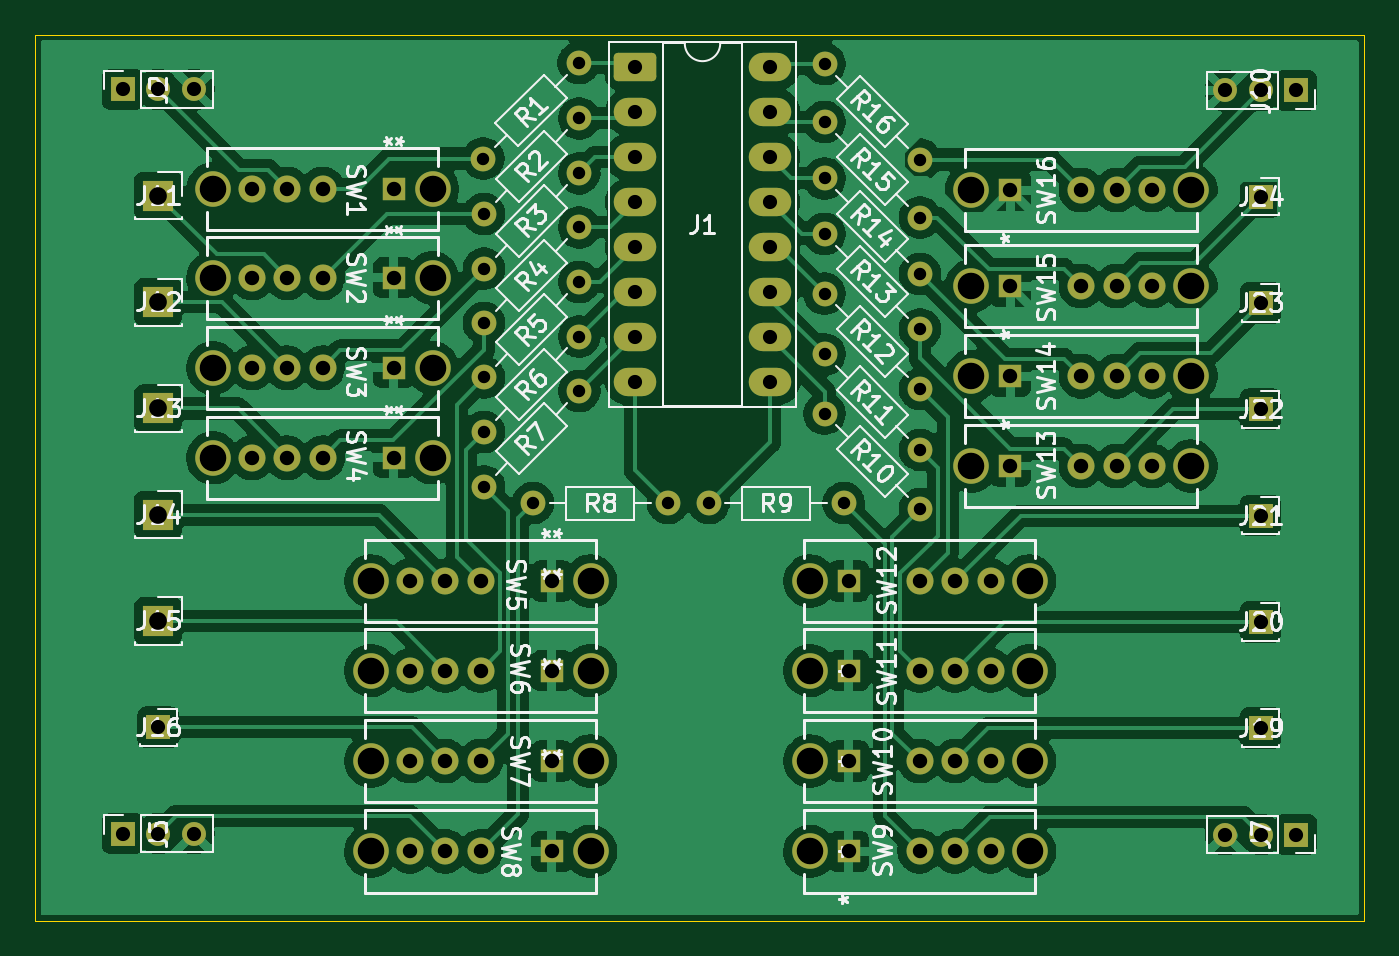
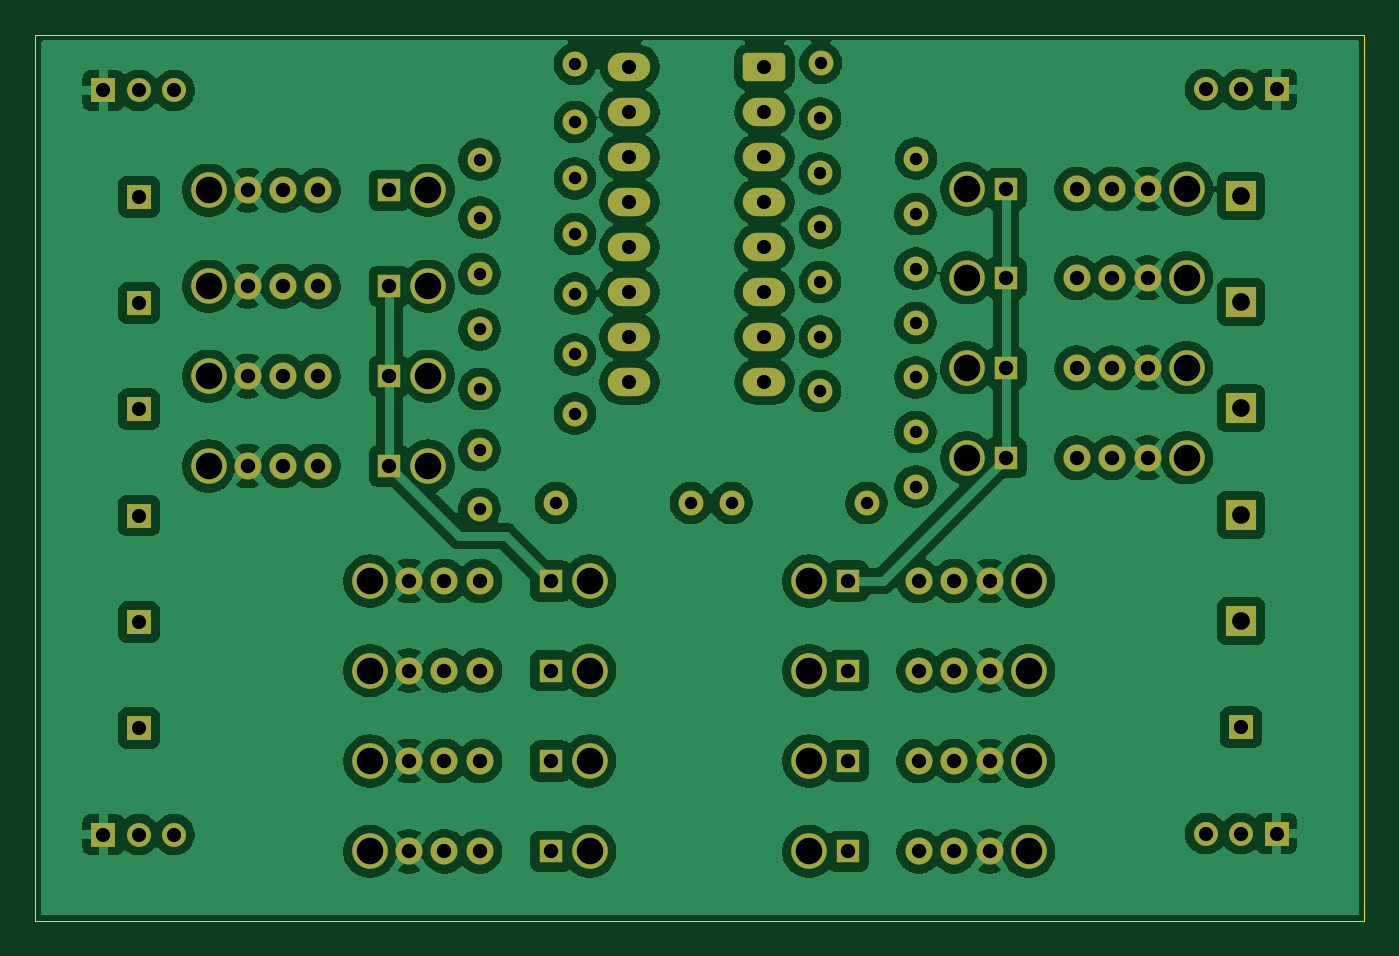
Circuit board: 8 layer files. Board 75.0 x 50.0 mm.
- bottom_copper: logic_tester-B_Cu.gbl (262595 bytes)
- bottom_mask: logic_tester-B_Mask.gbs (7310 bytes)
- bottom_silk: logic_tester-B_Silkscreen.gbo (473 bytes)
- outline: logic_tester-Edge_Cuts.gm1 (637 bytes)
- top_copper: logic_tester-F_Cu.gtl (218804 bytes)
- top_mask: logic_tester-F_Mask.gts (7310 bytes)
- top_silk: logic_tester-F_Silkscreen.gto (99053 bytes)
- drill: logic_tester.drl (3453 bytes)

=== bottom_copper: logic_tester-B_Cu.gbl (262595 bytes, source omitted) ===
=== bottom_mask: logic_tester-B_Mask.gbs (7310 bytes, source omitted) ===
=== bottom_silk: logic_tester-B_Silkscreen.gbo ===
%TF.GenerationSoftware,KiCad,Pcbnew,10.0.1*%
%TF.CreationDate,2026-05-05T17:27:29+05:30*%
%TF.ProjectId,logic_tester,6c6f6769-635f-4746-9573-7465722e6b69,rev?*%
%TF.SameCoordinates,Original*%
%TF.FileFunction,Legend,Bot*%
%TF.FilePolarity,Positive*%
%FSLAX46Y46*%
G04 Gerber Fmt 4.6, Leading zero omitted, Abs format (unit mm)*
G04 Created by KiCad (PCBNEW 10.0.1) date 2026-05-05 17:27:29*
%MOMM*%
%LPD*%
G01*
G04 APERTURE LIST*
G04 APERTURE END LIST*
M02*

=== outline: logic_tester-Edge_Cuts.gm1 ===
%TF.GenerationSoftware,KiCad,Pcbnew,10.0.1*%
%TF.CreationDate,2026-05-05T17:27:29+05:30*%
%TF.ProjectId,logic_tester,6c6f6769-635f-4746-9573-7465722e6b69,rev?*%
%TF.SameCoordinates,Original*%
%TF.FileFunction,Profile,NP*%
%FSLAX46Y46*%
G04 Gerber Fmt 4.6, Leading zero omitted, Abs format (unit mm)*
G04 Created by KiCad (PCBNEW 10.0.1) date 2026-05-05 17:27:29*
%MOMM*%
%LPD*%
G01*
G04 APERTURE LIST*
%TA.AperFunction,Profile*%
%ADD10C,0.050000*%
%TD*%
G04 APERTURE END LIST*
D10*
X91680000Y-110750000D02*
X166680000Y-110750000D01*
X166680000Y-160750000D01*
X91680000Y-160750000D01*
X91680000Y-110750000D01*
M02*

=== top_copper: logic_tester-F_Cu.gtl (218804 bytes, source omitted) ===
=== top_mask: logic_tester-F_Mask.gts (7310 bytes, source omitted) ===
=== top_silk: logic_tester-F_Silkscreen.gto (99053 bytes, source omitted) ===
=== drill: logic_tester.drl ===
M48
; DRILL file KiCad 10.0.1 date 2026-05-05T17:27:47
; FORMAT={-:-/ absolute / metric / decimal}
; #@! TF.CreationDate,2026-05-05T17:27:47+05:30
; #@! TF.GenerationSoftware,Kicad,Pcbnew,10.0.1
; #@! TF.FileFunction,MixedPlating,1,2
FMAT,2
METRIC
; #@! TA.AperFunction,Plated,PTH,ComponentDrill
T1C0.700
; #@! TA.AperFunction,Plated,PTH,ComponentDrill
T2C0.800
; #@! TA.AperFunction,Plated,PTH,ComponentDrill
T3C0.813
; #@! TA.AperFunction,Plated,PTH,ComponentDrill
T4C1.000
; #@! TA.AperFunction,Plated,PTH,ComponentDrill
T5C1.499
%
G90
G05
T1
X116.966Y-117.724
X116.996Y-120.848
X116.996Y-123.944
X116.996Y-127.0
X116.996Y-130.076
X116.996Y-133.162
X116.996Y-136.238
X119.77Y-137.18
X122.354Y-112.336
X122.384Y-115.46
X122.384Y-118.556
X122.384Y-121.612
X122.384Y-124.688
X122.384Y-127.774
X122.384Y-130.85
X127.39Y-137.18
X129.69Y-137.18
X136.226Y-112.396
X136.226Y-115.666
X136.226Y-118.846
X136.226Y-121.976
X136.226Y-125.356
X136.226Y-128.776
X136.226Y-132.126
X137.31Y-137.18
X141.614Y-117.784
X141.614Y-121.054
X141.614Y-124.234
X141.614Y-127.364
X141.614Y-130.744
X141.614Y-134.164
X141.614Y-137.514
T2
X96.623Y-113.82
X96.623Y-155.83
X98.623Y-113.82
X98.623Y-149.83
X98.623Y-155.83
X100.623Y-113.82
X100.623Y-155.83
X125.53Y-112.56
X125.53Y-115.1
X125.53Y-117.64
X125.53Y-120.18
X125.53Y-122.72
X125.53Y-125.26
X125.53Y-127.8
X125.53Y-130.34
X133.15Y-112.56
X133.15Y-115.1
X133.15Y-117.64
X133.15Y-120.18
X133.15Y-122.72
X133.15Y-125.26
X133.15Y-127.8
X133.15Y-130.34
X158.85Y-113.88
X158.85Y-155.88
X160.845Y-119.88
X160.845Y-125.88
X160.845Y-131.88
X160.845Y-137.88
X160.845Y-143.88
X160.845Y-149.88
X160.85Y-113.88
X160.85Y-155.88
X162.85Y-113.88
X162.85Y-155.88
T3
X103.9Y-119.44
X103.9Y-124.46
X103.9Y-129.54
X103.9Y-134.62
X105.9Y-119.44
X105.9Y-124.46
X105.9Y-129.54
X105.9Y-134.62
X107.9Y-119.44
X107.9Y-124.46
X107.9Y-129.54
X107.9Y-134.62
X111.9Y-119.44
X111.9Y-124.46
X111.9Y-129.54
X111.9Y-134.62
X112.82Y-141.57
X112.82Y-146.63
X112.82Y-151.73
X112.82Y-156.83
X114.82Y-141.57
X114.82Y-146.63
X114.82Y-151.73
X114.82Y-156.83
X116.82Y-141.57
X116.82Y-146.63
X116.82Y-151.73
X116.82Y-156.83
X120.82Y-141.57
X120.82Y-146.63
X120.82Y-151.73
X120.82Y-156.83
X137.6Y-141.57
X137.6Y-146.63
X137.6Y-151.73
X137.6Y-156.83
X141.6Y-141.57
X141.6Y-146.63
X141.6Y-151.73
X141.6Y-156.83
X143.6Y-141.57
X143.6Y-146.63
X143.6Y-151.73
X143.6Y-156.83
X145.6Y-141.57
X145.6Y-146.63
X145.6Y-151.73
X145.6Y-156.83
X146.71Y-119.51
X146.71Y-124.93
X146.71Y-130.01
X146.71Y-135.08
X150.71Y-119.51
X150.71Y-124.93
X150.71Y-130.01
X150.71Y-135.08
X152.71Y-119.51
X152.71Y-124.93
X152.71Y-130.01
X152.71Y-135.08
X154.71Y-119.51
X154.71Y-124.93
X154.71Y-130.01
X154.71Y-135.08
T4
X98.623Y-119.83
X98.623Y-125.83
X98.623Y-131.83
X98.623Y-137.83
X98.623Y-143.83
T5
X101.7Y-119.44
X101.7Y-124.46
X101.7Y-129.54
X101.7Y-134.62
X110.62Y-141.57
X110.62Y-146.63
X110.62Y-151.73
X110.62Y-156.83
X114.1Y-119.44
X114.1Y-124.46
X114.1Y-129.54
X114.1Y-134.62
X123.02Y-141.57
X123.02Y-146.63
X123.02Y-151.73
X123.02Y-156.83
X135.4Y-141.57
X135.4Y-146.63
X135.4Y-151.73
X135.4Y-156.83
X144.51Y-119.51
X144.51Y-124.93
X144.51Y-130.01
X144.51Y-135.08
X147.8Y-141.57
X147.8Y-146.63
X147.8Y-151.73
X147.8Y-156.83
X156.91Y-119.51
X156.91Y-124.93
X156.91Y-130.01
X156.91Y-135.08
M30
